Image classification data set "images" (Maria-120904/Lane-Detection on GitHub). Class labels (5): intersection, left curve, no visible path, right curve, straight.

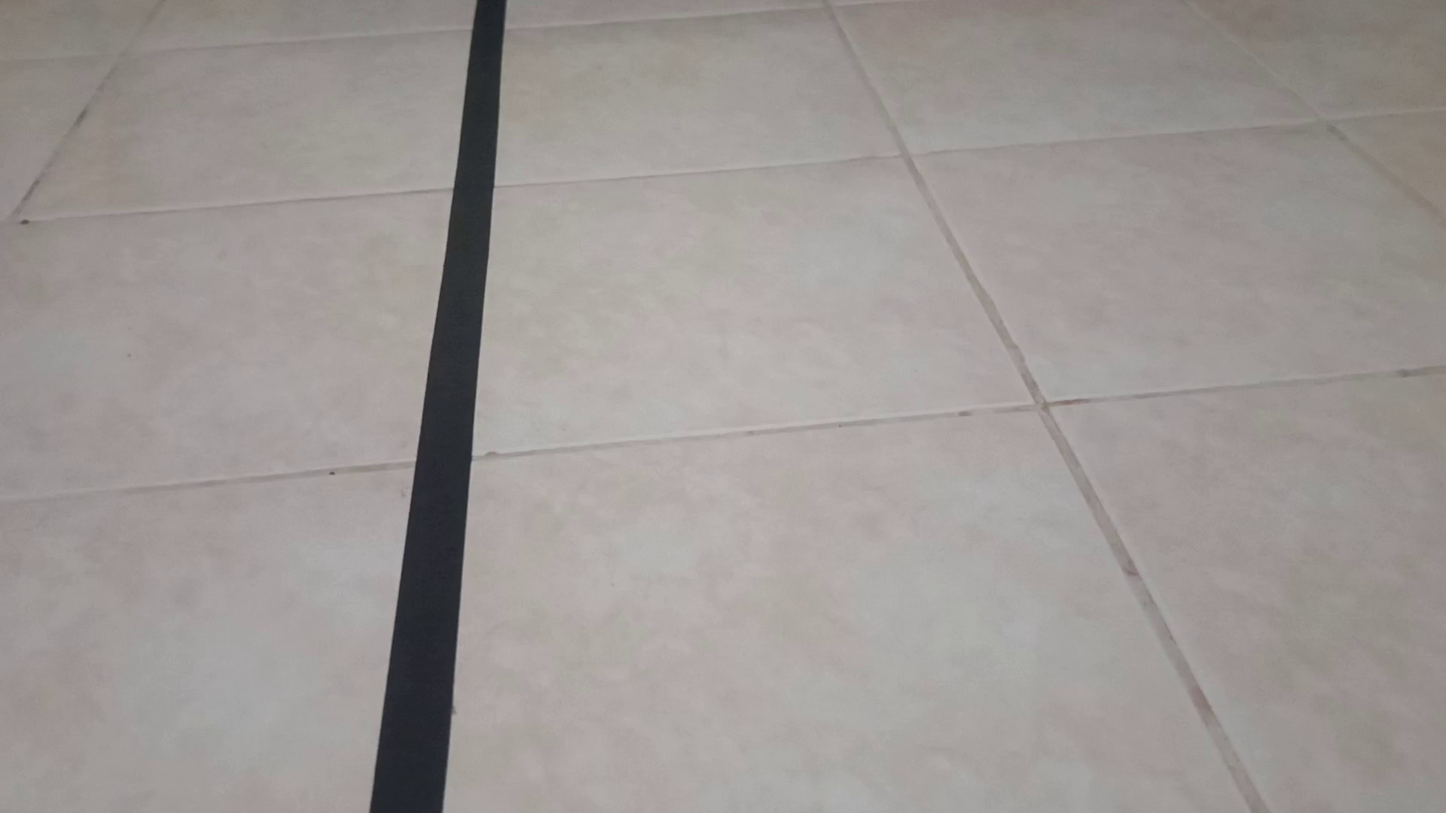
Label: straight

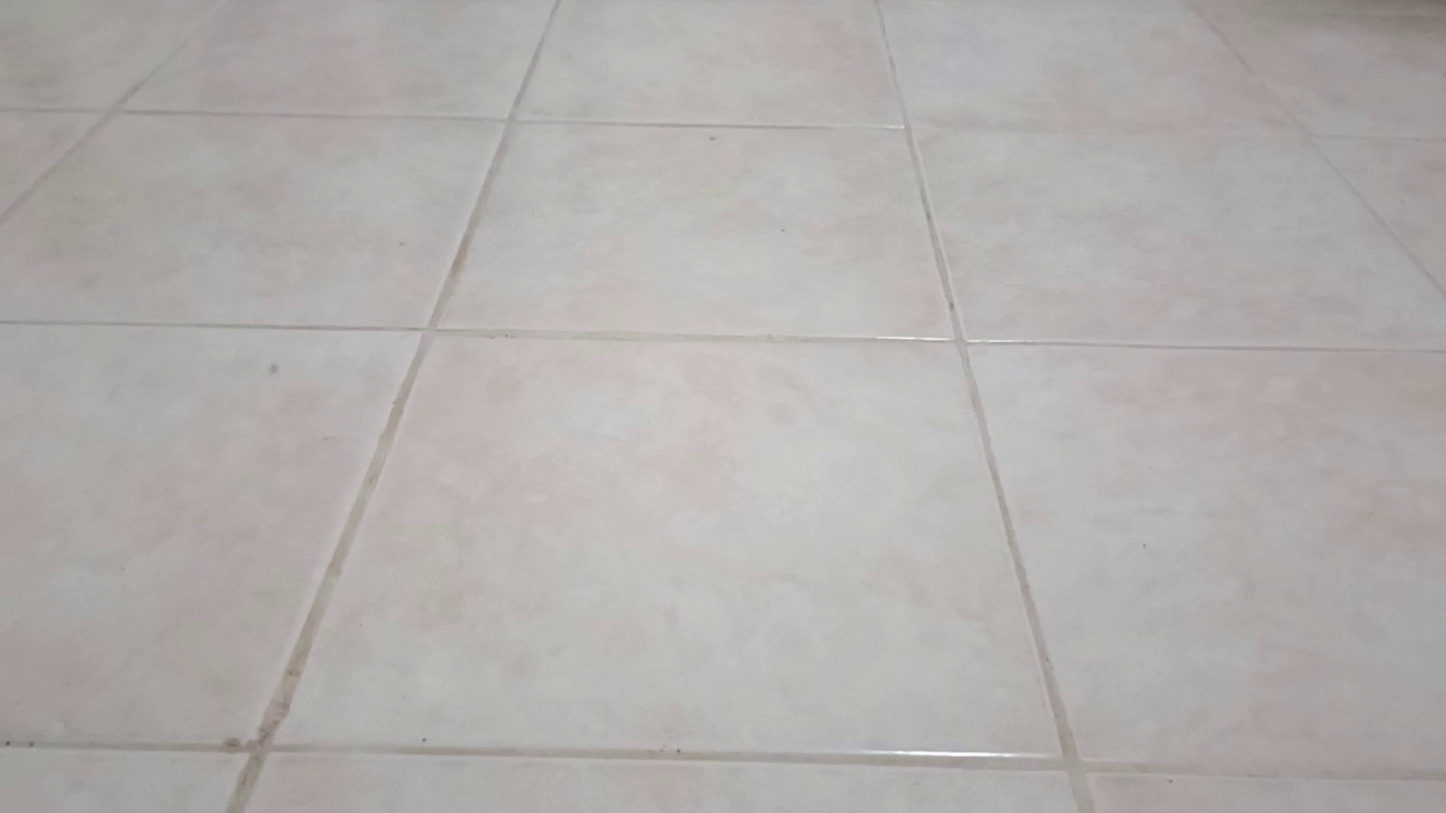
Label: no visible path

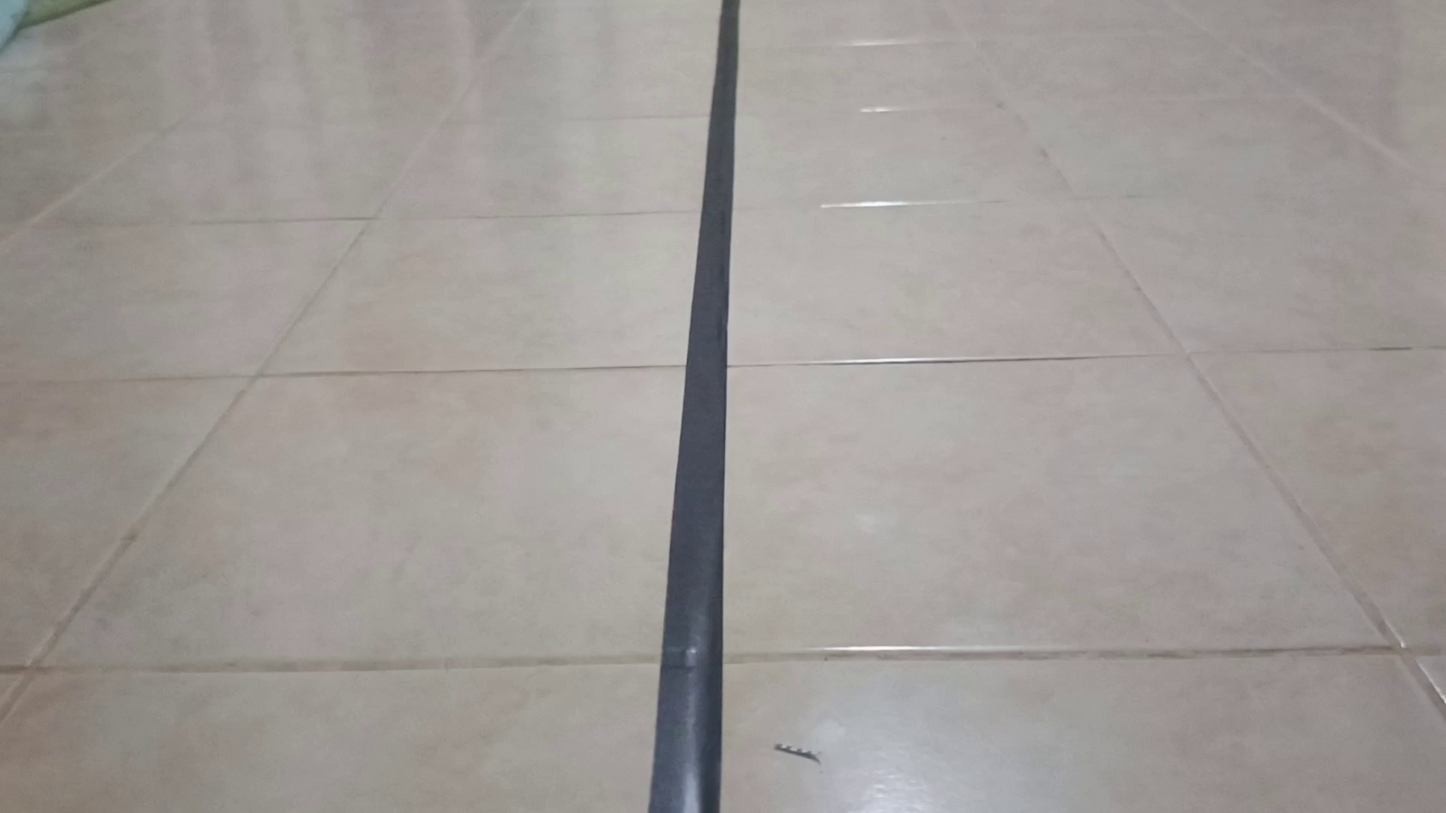
Label: straight

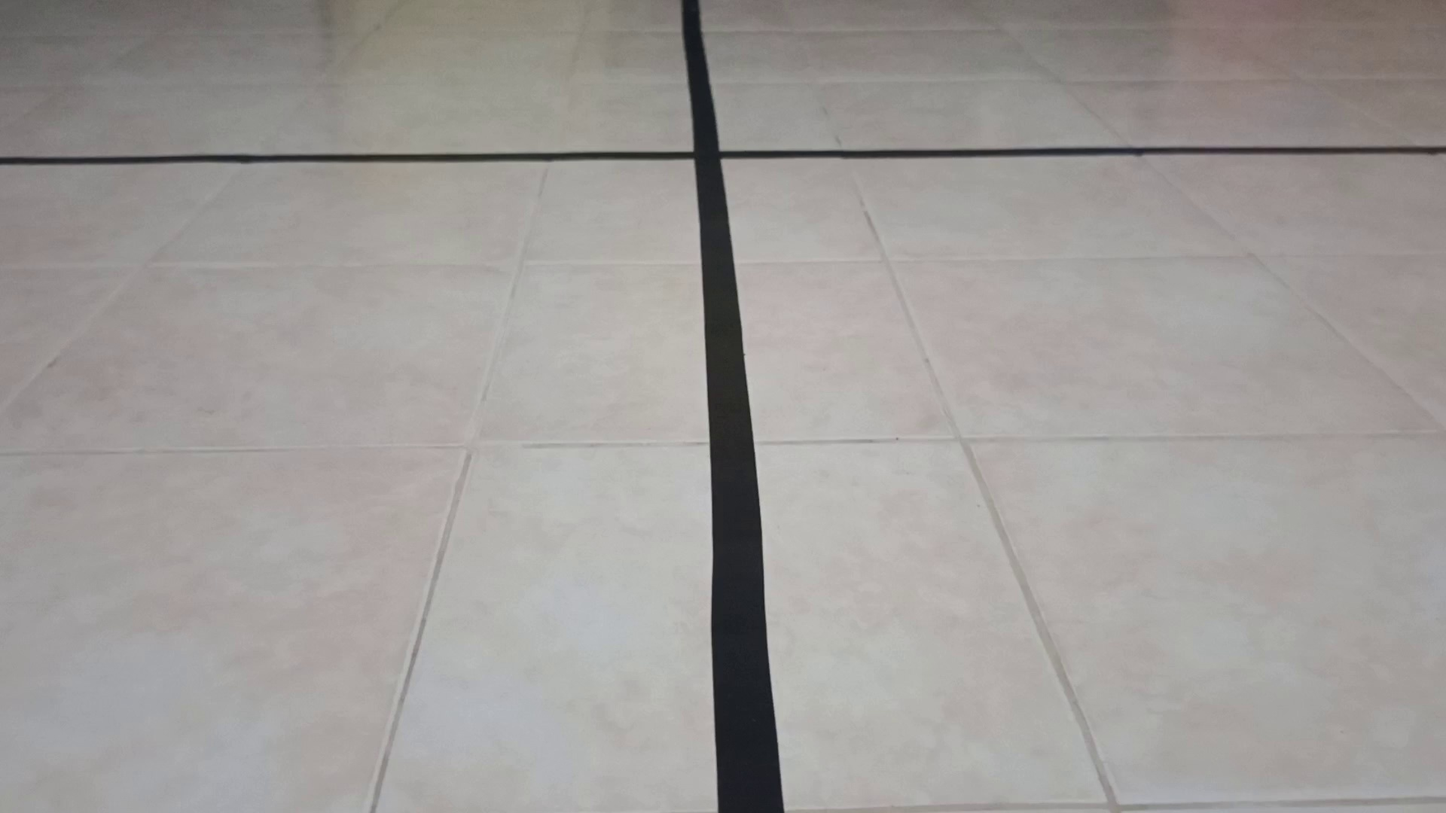
Label: intersection

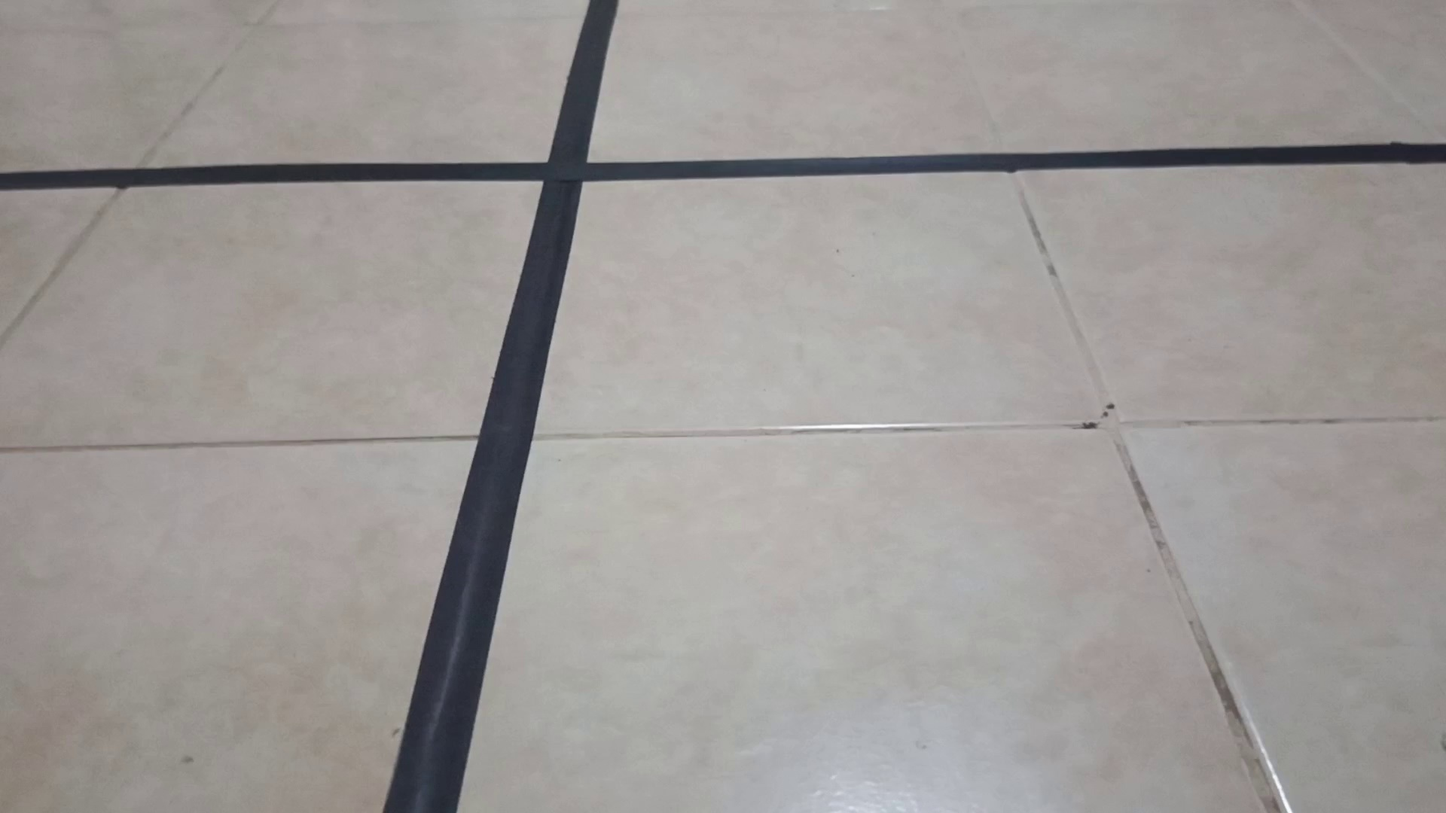
Label: intersection

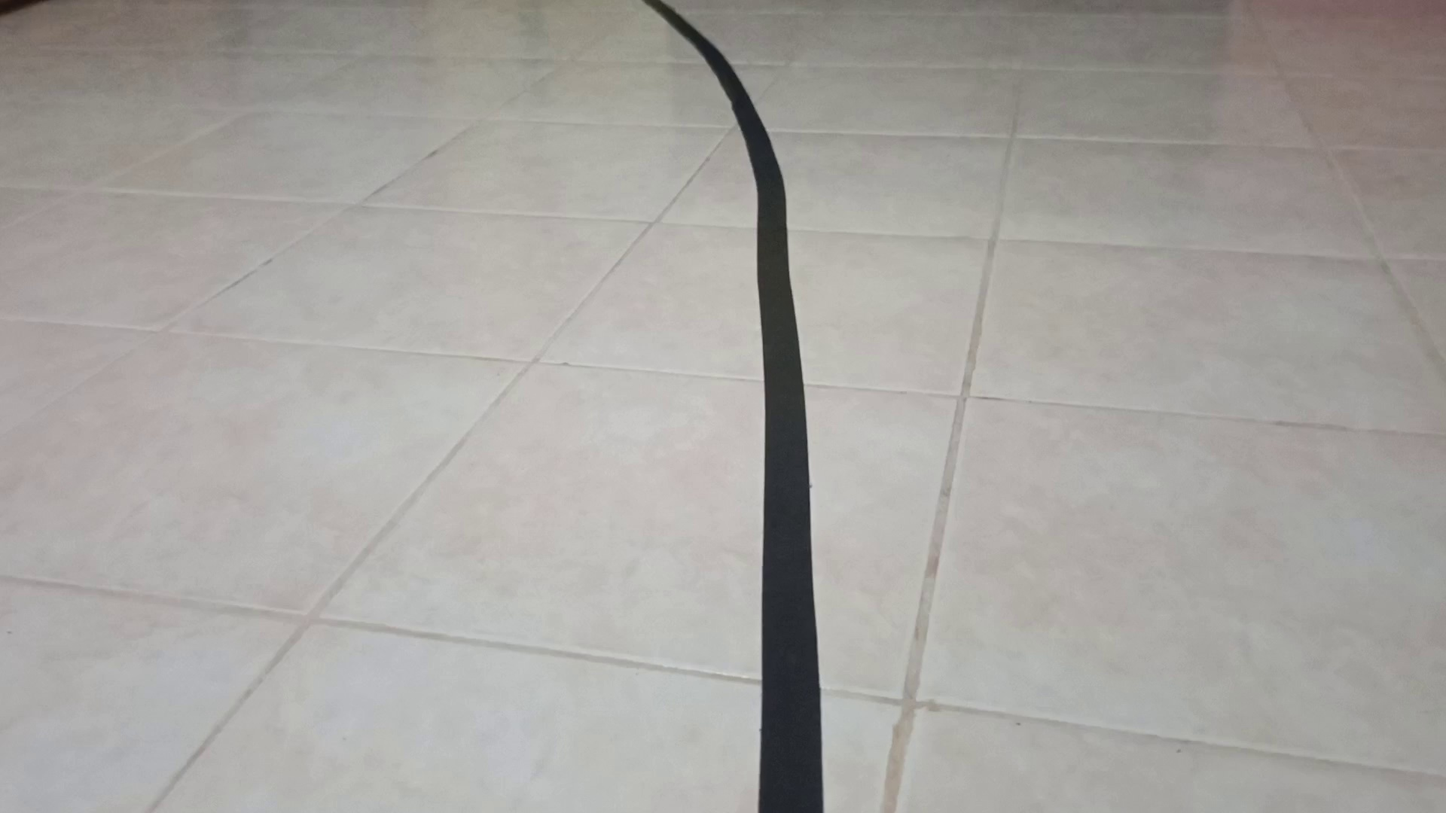
Label: left curve
